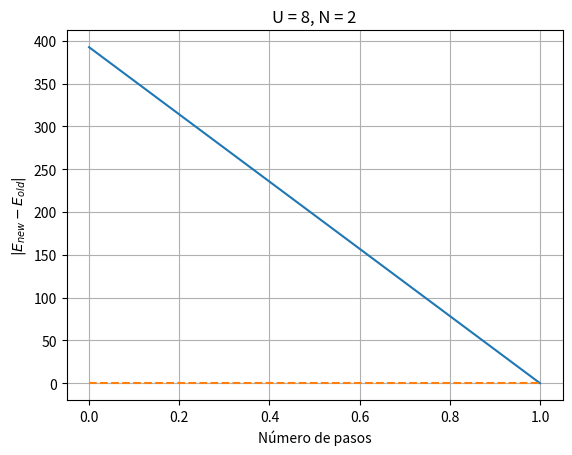

This figure's Python source: (Note: this script raises an exception after producing the figure.)
"""
Creado el lunes 1 de abril de 2025

[redacted]
"""
import numpy as np
import matplotlib.pyplot as plt
from scipy.optimize import fsolve
import time

e0 = 0
t = 0.5
U = 8

class Vector:
    
    def __init__(self, coords, wordsUp, wordsDown, N):
        cCoords, cUp, cDown = cleanup(coords, wordsUp, wordsDown)
        self.coords, self.up, self.down, self.N = cCoords, cUp, cDown, N
        
    def prod(self, vect):
        coordsA, upA, downA = self.coords, self.up, self.down
        coordsB, upB, downB = vect.coords, vect.up, vect.down
        sum = 0
        for i in range(len(coordsA)):
            for j in range(len(coordsB)):
                if upA[i] == upB[j] and downA[i] == downB[j]:
                    c = coordsA[i]*coordsB[j]
                    sum += c
        return sum
    
    def norm(self):
        if self.up == [0]*len(self.coords) and self.down == [0]*len(self.coords): return 1
        return self.prod(self)
    
    def __add__(self, b):
        newCoords = self.coords + b.coords
        newUp = self.up + b.up
        newDown = self.down + b.down
        return Vector(newCoords, newUp, newDown, self.N)
    
    def __sub__(self, b):
        newCoords = [-b.coords[i] for i in range(len(b.coords))]
        return self + Vector(newCoords, b.up, b.down, self.N)
    
    def __mul__(self, c):
        newCoords = [c*self.coords[i] for i in range(len(self.coords))]
        return Vector(newCoords, self.up, self.down, self.N)
    
    def __str__(self):
        string = str(self.coords) + " " + str(self.up) + " " + str(self.down)
        return string
        

def buildMatrix(d, o, u): #Builds a tridiagonal matrix from its diagonals

    n = len(d)
    M = np.zeros((n, n))
    M[0][0] = d[0]
    
    for i in range(1, n):
        
        M[i][i] = d[i]
        M[i-1][i] = o[i-1]
        M[i][i-1] = u[i-1]
    
    return M

def toBinaryList(num, N):

    b = bin(num)
    B = len(b[2::])
    return [int(b[-1-i]) if i < B else 0 for i in range(N)][::-1]

def toDecList(l):
    
    sum = 0
    L = len(l)
    for i in range(L):
        sum += l[i]*2**(L-i-1)
    return sum

def cleanup(coords, upWords, downWords):

    cleanCoords, cleanUp, cleanDown = [], [], []
    for i in range(len(coords)):
        if coords[i] != 0:
            isIn = False
            for j in range(len(cleanCoords)):
                if upWords[i] == cleanUp[j] and downWords[i] == cleanDown[j]:
                    cleanCoords[j] += coords[i]
                    isIn = True
                    break
            if not isIn:
                cleanCoords.append(coords[i])
                cleanUp.append(upWords[i])
                cleanDown.append(downWords[i])
    return cleanCoords, cleanUp, cleanDown

def hubbardOnWord(N, wordUp, wordDown, tMat, Ulist): #Hamiltoniano de Hubbard actuando en un par de palabras spin up-spin down. Dado que wordUp y wordDown son nÃºmeros necesitamos la string.
    
    wordUp = toBinaryList(wordUp, N)
    wordDown = toBinaryList(wordDown, N)
    upWords, downWords, coef = [], [], []
    mutUp = wordUp.copy()
    mutDown = wordDown.copy()
    for i in range(N):
        if wordUp[i] == 1 and wordDown[i] == 1:
            upWords.append(toDecList(wordUp))
            downWords.append(toDecList(wordDown))
            coef.append(Ulist[i] + 2*tMat[i][i])
        elif wordUp[i] == 1 or wordDown[i] == 1:
            upWords.append(toDecList(wordUp))
            downWords.append(toDecList(wordDown))
            coef.append(tMat[i][i])
        for j in range(N):
            if wordUp[i] == 0 and wordUp[j] == 1:
                coef.append(tMat[i][j])
                mutUp[j] = 0
                mutUp[i] = 1
                upWords.append(toDecList(mutUp))
                downWords.append(toDecList(mutDown))
                mutUp = wordUp.copy()
            if wordDown[i] == 0 and wordDown[j] == 1:
                coef.append(tMat[i][j])
                mutDown[j] = 0
                mutDown[i] = 1
                downWords.append(toDecList(mutDown))
                upWords.append(toDecList(mutUp))
                mutDown = wordDown.copy()
    return coef, upWords, downWords

def hubbardOnVec(vec):
    """
    coords, upWords, downWords = vec.coords, vec.up, vec.down
    newUp, newDown, newCoords = [], [], []
    for i in range(len(coords)):
        coord, up, down = hubbardOnWord(N, upWords[i], downWords[i], tMat, Ulist)
        newCoords += [coords[i]*coord[j] for j in range(len(coord))]
        newUp += up
        newDown += down
    """
    newVec = Vector([0], [0], [0], N)
    for i in range(N):
        for j in range(N):
            newVec += creationVec(j, destructionVec(i, vec, "up", N), "up", N)*tMat[i][j] + creationVec(j, destructionVec(i, vec, "down", N), "down", N)*tMat[i][j]
        newVec += creationVec(i, creationVec(i, destructionVec(i, destructionVec(i, vec, "up", N), "down", N), "down", N), "up", N)*Ulist[i]
    return newVec

def lanczos(vec0, dimn):
    hubOnLast = hubbardOnVec(vec0)
    #Pasos iniciales algoritmo de Lanczos
    bSq = [0]
    aS = [vec0.prod(hubOnLast)/vec0.norm()]
    vec1 = hubbardOnVec(vec0) - vec0*aS[0]
    vecs = [vec0, vec1]
    #Algoritmo de Lanczos
    for i in range(dimn-2):
        lastVec = vecs[-1]
        hubOnLast = hubbardOnVec(lastVec)
        aS.append(lastVec.prod(hubOnLast)/lastVec.norm())
        bSq.append(lastVec.norm()/vecs[-2].norm())
        vecs.append(hubOnLast - lastVec*aS[-1] - vecs[-2]*bSq[-1])
    #Paso final algoritmo de Lanczos
    lastVec = vecs[-1]
    aS.append(lastVec.prod(hubbardOnVec(lastVec))/lastVec.norm())
    bSq.append(lastVec.norm()/vecs[-2].norm())
    return aS, bSq, vecs

def groundState(coords, vecs):
    
    newVec = Vector([0], [0], [0], vecs[0].N)
    for i in range(len(coords)):
        newVec += vecs[i]*coords[i]
    return newVec

def nParticles(i, vec, s, N):
    return vec.prod(creationVec(i, destructionVec(i, vec, s, N), s, N))
    
def nHoles(i, vec, s, N):
    return vec.prod(destructionVec(i, creationVec(i, vec, s, N), s, N))
    
def nnParticles(i, j, s1, s2, vec, N):

    return vec.prod(creationVec(i, creationVec(j, destructionVec(i, destructionVec(j, vec, s1, N), s2, N), s1, N), s2, N))

def nnHoles(i, j, s1, s2, vec, N):

    return vec.prod(destructionVec(i, destructionVec(j, creationVec(i, creationVec(j, vec, s1, N), s2, N), s1, N), s2, N))

def nPnH(i, j, s1, s2, vec, N):

    return vec.prod(creationVec(i, destructionVec(j, destructionVec(i, creationVec(j, vec, s1, N), s2, N), s1, N), s2, N))

def nHnP(i, j, s1, s2, vec, N):

    return vec.prod(destructionVec(i, creationVec(j, creationVec(i, destructionVec(j, vec, s1, N), s2, N), s1, N), s2, N))
    
def creationVec(i, vec, s, N):
    newCoords, newUp, newDown = [], [], []
    if s == "up":
        for j in range(len(vec.coords)):
            mutUp = toBinaryList(vec.up[j], N)
            if mutUp[i] == 0:
                mutUp[i] = 1
                newUp.append(toDecList(mutUp))
                newDown.append(vec.down[j])
                newCoords.append(vec.coords[j])
        return Vector(newCoords, newUp, newDown, N)
    if s == "down":
        for j in range(len(vec.coords)):
            mutDown = toBinaryList(vec.down[j], N)
            if mutDown[i] == 0:
                mutDown[i] = 1
                newUp.append(vec.up[j])
                newDown.append(toDecList(mutDown))
                newCoords.append(vec.coords[j])
        return Vector(newCoords, newUp, newDown, N)
    
def destructionVec(i, vec, s, N):
    newCoords, newUp, newDown = [], [], []
    if s == "up":
        for j in range(len(vec.coords)):
            mutUp = toBinaryList(vec.up[j], N)
            if mutUp[i] == 1:
                mutUp[i] = 0
                newUp.append(toDecList(mutUp))
                newDown.append(vec.down[j])
                newCoords.append(vec.coords[j])
        return Vector(newCoords, newUp, newDown, N)
    if s == "down":
        for j in range(len(vec.coords)):
            mutDown = toBinaryList(vec.down[j], N)
            if mutDown[i] == 1:
                mutDown[i] = 0
                newUp.append(vec.up[j])
                newDown.append(toDecList(mutDown))
                newCoords.append(vec.coords[j])
        return Vector(newCoords, newUp, newDown, N)

def detHoles(o, E, aS, bSq, eta=0.1):
    det = (o + eta*1j + E - aS[-1])
    for i in range(1, len(aS)-1):
        det = o + eta*1j + E - aS[-i-1] - bSq[-i]/det
    return (o + eta*1j + E - aS[0] - bSq[1]/det)

def detParts(o, E, aS, bSq, eta=0.1):
    det = (o + eta*1j - E + aS[-1])
    for i in range(1, len(aS)-1):
        det = o + eta*1j - E + aS[-i-1] - bSq[-i]/det
    return (o + eta*1j - E + aS[0] - bSq[1]/det)

def generateVec0(N, Nu, Nd):
    vec = Vector([0], [0], [0], N)
    listUp, listDown = [], []
    for i in range(2**N):
        if sum(toBinaryList(i, N)) == Nu:
            listUp.append(i)
        if sum(toBinaryList(i, N)) == Nd:
            listDown.append(i)
    for i in range(len(listUp)):
        for j in range(len(listDown)):
            vec += Vector([np.random.rand()], [listUp[i]], [listDown[j]], N)
    return vec
          
#Definición inicial, para N < 2 no tiene sentido.
N = 2
Nu = 1
Nd = 2
tols=[]
tMat = buildMatrix(e0*np.ones(N), t*np.ones(N-1), t*np.ones(N-1))
#tMat[-1][0], tMat[0][-1] = t, t
Ulist = U*np.ones(N)      
#Calculamos el estado fundamental, en este caso directamente con Lanczos
tol = 1e-6
E0 = 0
dimn = 2
dimng = 2
nu = toDecList([1]*Nu)
nd = toDecList([1]*Nd)
Enew = 20**2
vec0 = Vector([1], [nu], [nd], N)
#vec0 = generateVec0(N, Nu, Nd)
t0 = time.time()
while abs(Enew - E0) > tol:
    E0 = Enew
    aS, bSq, vecs = lanczos(vec0, dimn)
    ham = buildMatrix(aS, np.sqrt(bSq)[1::], np.sqrt(bSq)[1::])
    eig = np.linalg.eig(ham)
    Enew = min(eig[0])
    ind = list(eig[0]).index(Enew)
    vec0 = groundState(eig[1][:,ind], vecs)
    tols.append(abs(Enew - E0))
    print(abs(Enew - E0))
tf = time.time()
print(tf - t0)
plt.figure()
plt.plot(np.arange(0, len(tols), 1), tols)
plt.plot(np.arange(0, len(tols), 1), tol*np.ones(len(tols)), "--")
plt.xlabel("Número de pasos")
plt.grid()
plt.ylabel("$|E_{new} - E_{old}|$")
plt.title("U = " + str(U) + ", N = " + str(N))
#plt.savefig("Imágenes/convergenceU8N8.png", dpi=200)

fState = vec0*(vec0.norm()**-0.5)
NP = 1000
G = np.zeros((N, N, NP), dtype="complex")
o = np.linspace(-10+0.5*U, 10+0.5*U, NP)
for i in range(N):
    nP = nParticles(i, fState, "up", N)
    nH = 1 - nP
    initialPart = destructionVec(i, fState, "up", N)*(nP**-0.5)
    #initialHoles = creationVec(i, fState, "up", N)*(nH**-0.5)
    aSp, bSqp = lanczos(initialPart, dimng)[:2:]
    #aSh, bSqh = lanczos(initialHoles, dimng)[:2:]
    G[i,i,:] = nP/detParts(o, E0, aSp, bSqp) #+ nH/detHoles(o, E0, aSh, bSqh)
for i in range(N):
    for j in range(N):
        if j != i:
            nComb = fState.prod(creationVec(i, destructionVec(i, fState, "up", N), "up", N) + creationVec(i, destructionVec(j, fState, "up", N), "up", N) + creationVec(j, destructionVec(i, fState, "up", N), "up", N) + creationVec(j, destructionVec(j, fState, "up", N), "up", N))
            hComb = fState.prod(destructionVec(i, creationVec(i, fState, "up", N), "up", N) + destructionVec(i, creationVec(j, fState, "up", N), "up", N) + destructionVec(j, creationVec(i, fState, "up", N), "up", N) + destructionVec(j, creationVec(j, fState, "up", N), "up", N))
            initState = (destructionVec(i, fState, "up", N) + destructionVec(j, fState, "up", N))*(nComb**-0.5)
            aSp, bSqp = lanczos(initialPart, dimng)[:2:]
            aSh, bSqh = lanczos(initialHoles, dimng)[:2:]
            G[i,j,:] = 0.5*(nP/detParts(o, E0, aSp, bSqp) + nH/detHoles(o, E0, aSh, bSqh) - G[i,i,:] - G[j,j,:])

def trapecio(x, y):
    dx = x[1] - x[0]
    sum = 0
    for i in range(1, len(y)):
        sum += 0.5*dx*(y[i-1] + y[i])
    return sum

eTB = np.linalg.eig(tMat)[0]
dos = -np.imag(np.trace(G, axis1=0, axis2=1))/np.pi
re = np.real(np.trace(G, axis1=0, axis2=1))
print(trapecio(o, dos))
print(Enew)

plt.figure()
plt.plot(o-0.5*U*np.ones(NP), dos)
plt.grid()
plt.xlabel("$\\left(\\omega-\\frac{U}{2}\\right)(t)$")
plt.ylabel("$-\\frac{1}{\\pi}Im\\left(G(\\omega)\\right)$")
plt.ylim(-0.1, max(dos)+0.1)
for e in eTB:
    plt.vlines(e, -0.1, max(dos)+0.1, ls="--")
#plt.savefig("Imágenes/lanczosHubbard2NegU8Imag.png", dpi=200)
plt.figure()
plt.plot(o-0.5*U*np.ones(NP), re)
plt.grid()
plt.xlabel("$\\left(\\omega-\\frac{U}{2}\\right)(t)$")
plt.ylabel("$Re\\left(G(\\omega)\\right)$")
#plt.savefig("Imágenes/lanczosHubbard6U10Real.png", dpi=200)

a = 1
k = np.linspace(-np.pi/a, np.pi/a, NP)

plt.figure()
plt.plot(k, e0 - 2*t*np.cos(k*a))
plt.grid()
plt.xlabel("k")
plt.ylabel("E")
plt.title("Banda en un modelo tight-binding simple")
#plt.savefig("Imágenes/BandTB.png", dpi=200)

E = np.linspace(-2, 2, NP)

plt.figure()
plt.plot(E, (1/(np.pi*a))*(1/np.sqrt(1-(E/2)**2)))
plt.grid()
plt.xlabel("E(t)")
plt.ylabel("g(E)")
plt.title("Densidad de estados en un modelo tight-binding")
#plt.savefig("Imágenes/DosTB.png", dpi=200)

Ns = 100
Nss = 5
t = np.linspace(0.01, 0.1, Nss)
Us = np.linspace(-3, 3, Ns)
probs = []
for k in range(Nss):
    tMat = buildMatrix(e0*np.ones(N), t[k]*np.ones(N-1), t[k]*np.ones(N-1))
    tMat[-1][0], tMat[0][-1] = t[k], t[k]
    ps = np.zeros(Ns)
    for i in range(Ns):
        print(i, k)
        Enew = -1
        Ulist = Us[i]*np.ones(N)
        vec0 = Vector([1], [nu], [nd], N)
        while abs(Enew - E0) > tol:
            E0 = Enew
            aS, bSq, vecs = lanczos(vec0, dimn)
            ham = buildMatrix(aS, np.sqrt(bSq)[1::], np.sqrt(bSq)[1::])
            eig = np.linalg.eig(ham)
            Enew = min(eig[0])
            ind = list(eig[0]).index(Enew)
            vec0 = groundState(eig[1][:,ind], vecs)
        fState = vec0*(vec0.norm()**-0.5)
        for j in range(N):
            ps[i] += nnParticles(j, j, "up", "down", fState, N)
    probs.append(ps)

t[2] = round(t[2], 3)
plt.figure()
plt.xlabel("$\\frac{U}{t}$")
plt.ylabel("$P = \\sum_i\\langle\\psi_0|c_{i\\downarrow}^{\\dagger}c_{i\\uparrow}^{\\dagger}c_{i\\uparrow}c_{i\\downarrow}|\\psi_0\\rangle$")
for i in range(len(t)):
    plt.plot(Us, probs[i], label="t = " + str(t[i]))
plt.grid()
plt.legend()
plt.savefig("Imágenes/ProbabilityPairsAll4.png", dpi=200)

plt.show()